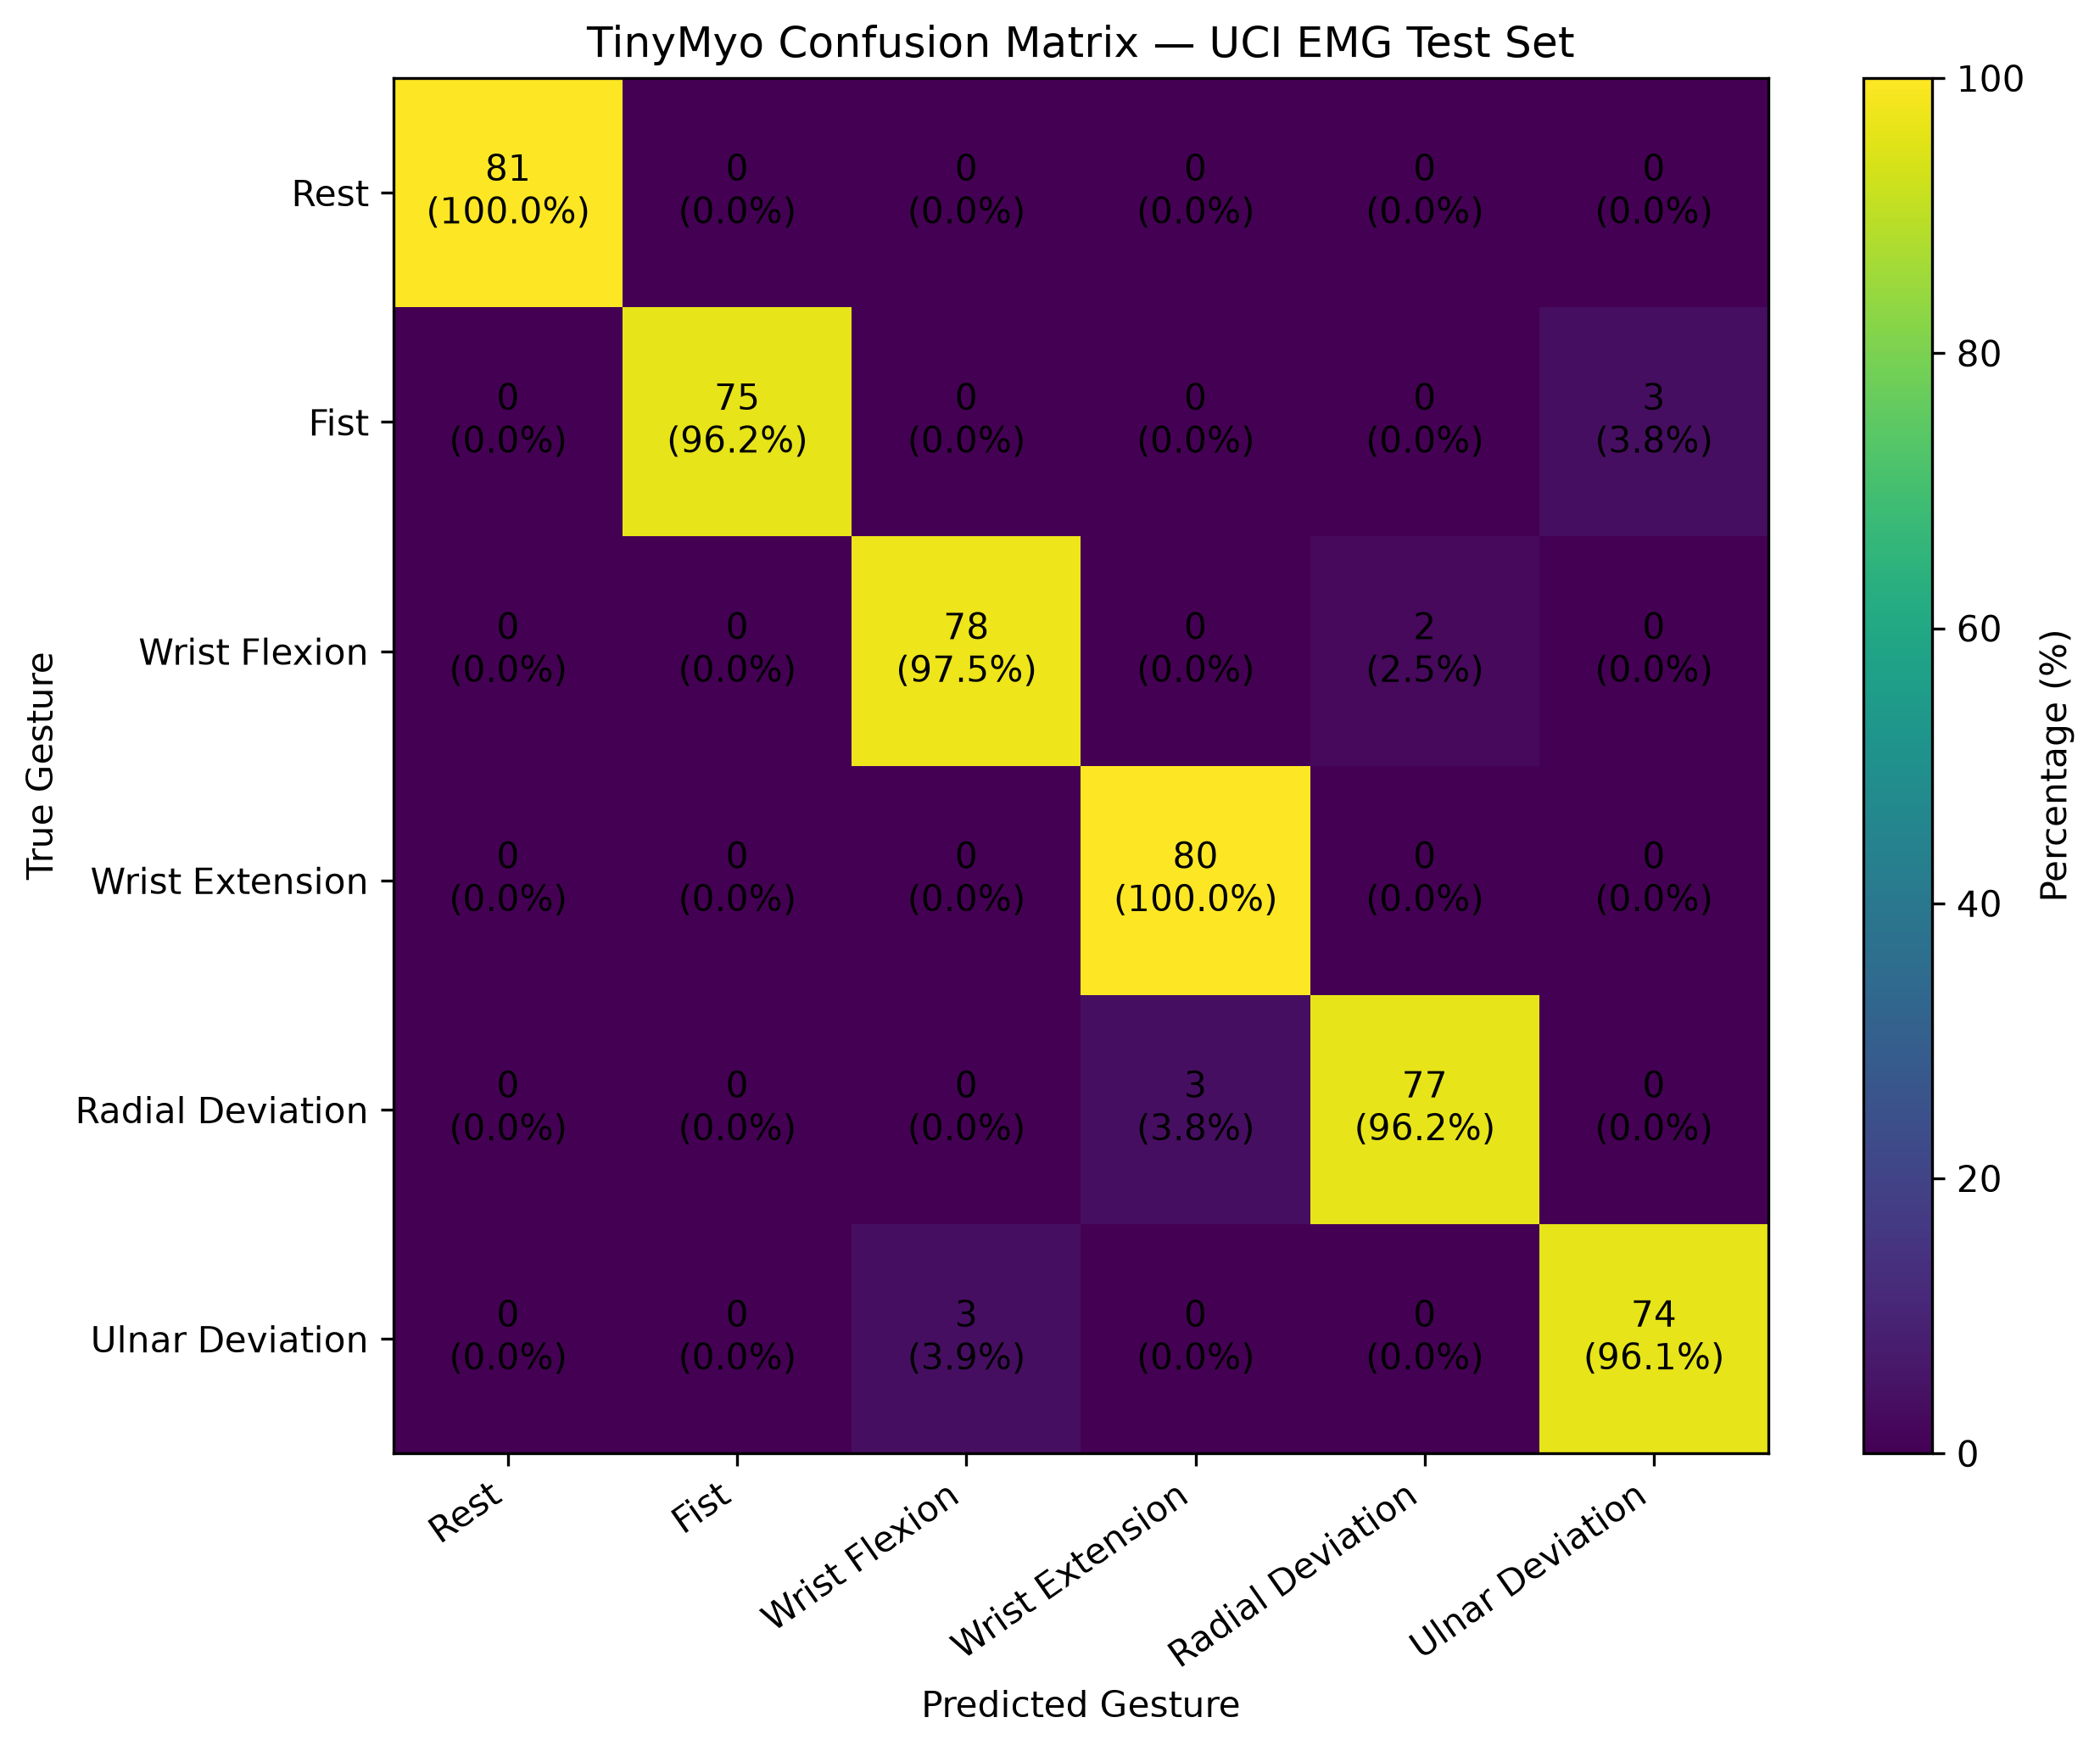

The table this chart was drawn from, first rows:
81, 0, 0, 0, 0, 0
0, 75, 0, 0, 0, 3
0, 0, 78, 0, 2, 0
0, 0, 0, 80, 0, 0
0, 0, 0, 3, 77, 0
0, 0, 3, 0, 0, 74
